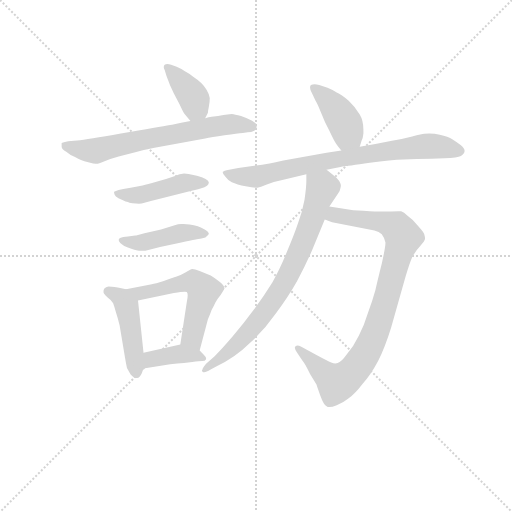
t = 0.00 s
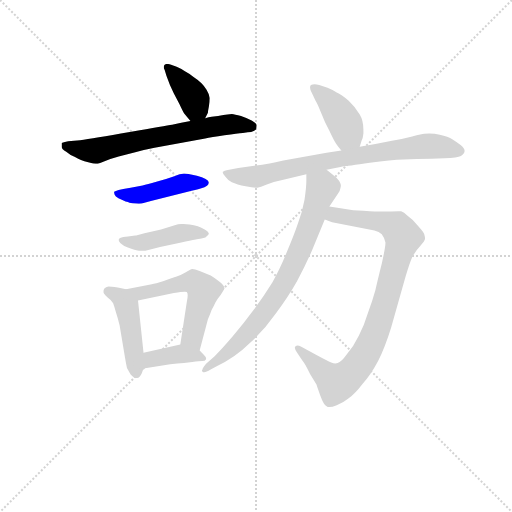
t = 1.58 s
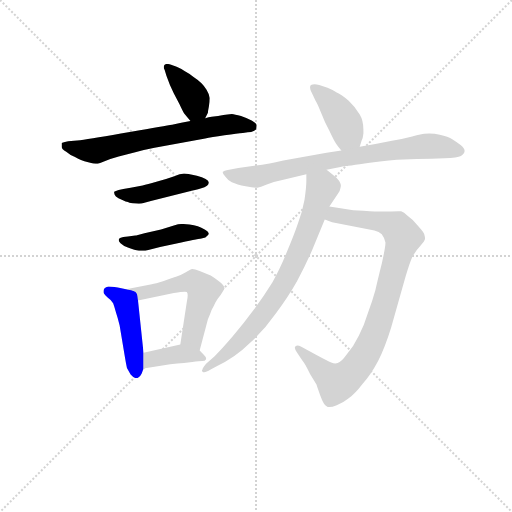
t = 3.16 s
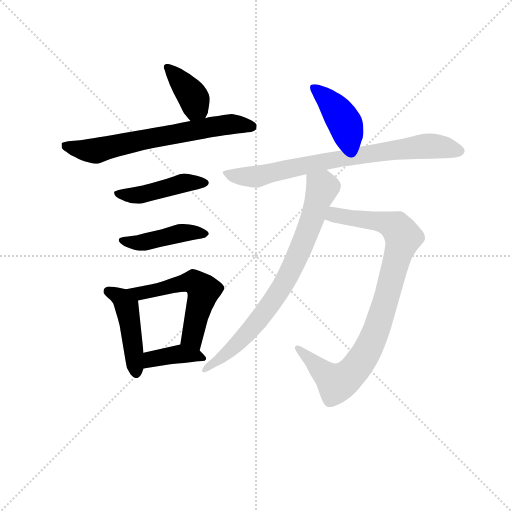
t = 4.74 s
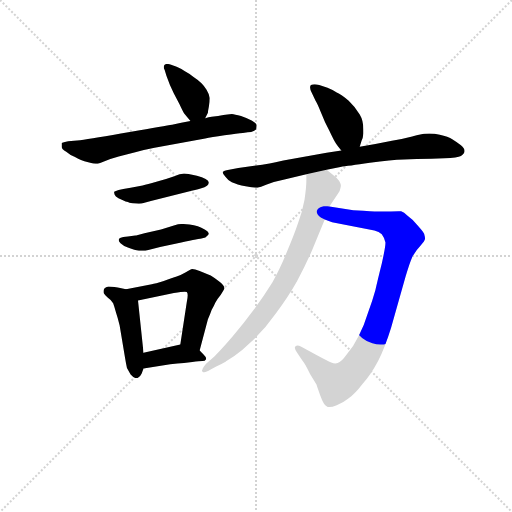
t = 6.32 s
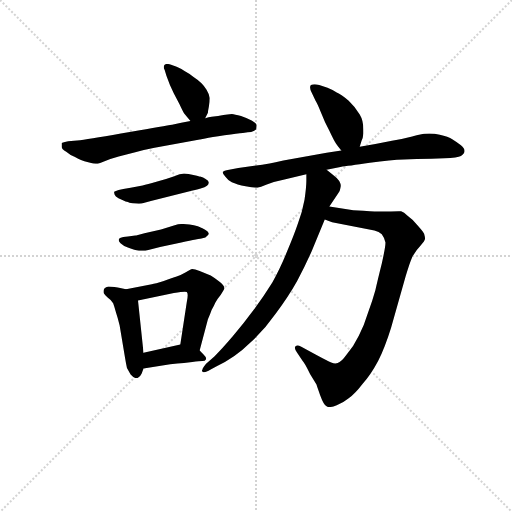
t = 7.91 s

The animated SVG that drew these frames (rendered in a browser with its animation timeline set to each time). Animation: 11 CSS @keyframes rules; one cycle of 7.91 s.

<svg version="1.1" viewBox="0 0 1024 1024" xmlns="http://www.w3.org/2000/svg">
  <g stroke="lightgray" stroke-dasharray="1,1" stroke-width="1" transform="scale(4, 4)">
    <line x1="0" y1="0" x2="256" y2="256"></line>
    <line x1="256" y1="0" x2="0" y2="256"></line>
    <line x1="128" y1="0" x2="128" y2="256"></line>
    <line x1="0" y1="128" x2="256" y2="128"></line>
  </g>
<g transform="scale(0.92, -0.92) translate(60, -900)">
   <style type="text/css">
    @keyframes keyframes0 {
      from {
       stroke: blue;
       stroke-dashoffset: 385;
       stroke-width: 128;
       }
       56% {
       animation-timing-function: step-end;
       stroke: blue;
       stroke-dashoffset: 0;
       stroke-width: 128;
       }
       to {
       stroke: black;
       stroke-width: 1024;
       }
       }
       #make-me-a-hanzi-animation-0 {
         animation: keyframes0 0.563314s both;
         animation-delay: 0.000000s;
         animation-timing-function: linear;
       }
    @keyframes keyframes1 {
      from {
       stroke: blue;
       stroke-dashoffset: 666;
       stroke-width: 128;
       }
       68% {
       animation-timing-function: step-end;
       stroke: blue;
       stroke-dashoffset: 0;
       stroke-width: 128;
       }
       to {
       stroke: black;
       stroke-width: 1024;
       }
       }
       #make-me-a-hanzi-animation-1 {
         animation: keyframes1 0.791992s both;
         animation-delay: 0.563314s;
         animation-timing-function: linear;
       }
    @keyframes keyframes2 {
      from {
       stroke: blue;
       stroke-dashoffset: 452;
       stroke-width: 128;
       }
       60% {
       animation-timing-function: step-end;
       stroke: blue;
       stroke-dashoffset: 0;
       stroke-width: 128;
       }
       to {
       stroke: black;
       stroke-width: 1024;
       }
       }
       #make-me-a-hanzi-animation-2 {
         animation: keyframes2 0.617839s both;
         animation-delay: 1.355306s;
         animation-timing-function: linear;
       }
    @keyframes keyframes3 {
      from {
       stroke: blue;
       stroke-dashoffset: 441;
       stroke-width: 128;
       }
       59% {
       animation-timing-function: step-end;
       stroke: blue;
       stroke-dashoffset: 0;
       stroke-width: 128;
       }
       to {
       stroke: black;
       stroke-width: 1024;
       }
       }
       #make-me-a-hanzi-animation-3 {
         animation: keyframes3 0.608887s both;
         animation-delay: 1.973145s;
         animation-timing-function: linear;
       }
    @keyframes keyframes4 {
      from {
       stroke: blue;
       stroke-dashoffset: 456;
       stroke-width: 128;
       }
       60% {
       animation-timing-function: step-end;
       stroke: blue;
       stroke-dashoffset: 0;
       stroke-width: 128;
       }
       to {
       stroke: black;
       stroke-width: 1024;
       }
       }
       #make-me-a-hanzi-animation-4 {
         animation: keyframes4 0.621094s both;
         animation-delay: 2.582031s;
         animation-timing-function: linear;
       }
    @keyframes keyframes5 {
      from {
       stroke: blue;
       stroke-dashoffset: 554;
       stroke-width: 128;
       }
       64% {
       animation-timing-function: step-end;
       stroke: blue;
       stroke-dashoffset: 0;
       stroke-width: 128;
       }
       to {
       stroke: black;
       stroke-width: 1024;
       }
       }
       #make-me-a-hanzi-animation-5 {
         animation: keyframes5 0.700846s both;
         animation-delay: 3.203125s;
         animation-timing-function: linear;
       }
    @keyframes keyframes6 {
      from {
       stroke: blue;
       stroke-dashoffset: 389;
       stroke-width: 128;
       }
       56% {
       animation-timing-function: step-end;
       stroke: blue;
       stroke-dashoffset: 0;
       stroke-width: 128;
       }
       to {
       stroke: black;
       stroke-width: 1024;
       }
       }
       #make-me-a-hanzi-animation-6 {
         animation: keyframes6 0.566569s both;
         animation-delay: 3.903971s;
         animation-timing-function: linear;
       }
    @keyframes keyframes7 {
      from {
       stroke: blue;
       stroke-dashoffset: 410;
       stroke-width: 128;
       }
       57% {
       animation-timing-function: step-end;
       stroke: blue;
       stroke-dashoffset: 0;
       stroke-width: 128;
       }
       to {
       stroke: black;
       stroke-width: 1024;
       }
       }
       #make-me-a-hanzi-animation-7 {
         animation: keyframes7 0.583659s both;
         animation-delay: 4.470540s;
         animation-timing-function: linear;
       }
    @keyframes keyframes8 {
      from {
       stroke: blue;
       stroke-dashoffset: 768;
       stroke-width: 128;
       }
       71% {
       animation-timing-function: step-end;
       stroke: blue;
       stroke-dashoffset: 0;
       stroke-width: 128;
       }
       to {
       stroke: black;
       stroke-width: 1024;
       }
       }
       #make-me-a-hanzi-animation-8 {
         animation: keyframes8 0.875000s both;
         animation-delay: 5.054199s;
         animation-timing-function: linear;
       }
    @keyframes keyframes9 {
      from {
       stroke: blue;
       stroke-dashoffset: 907;
       stroke-width: 128;
       }
       75% {
       animation-timing-function: step-end;
       stroke: blue;
       stroke-dashoffset: 0;
       stroke-width: 128;
       }
       to {
       stroke: black;
       stroke-width: 1024;
       }
       }
       #make-me-a-hanzi-animation-9 {
         animation: keyframes9 0.988118s both;
         animation-delay: 5.929199s;
         animation-timing-function: linear;
       }
    @keyframes keyframes10 {
      from {
       stroke: blue;
       stroke-dashoffset: 776;
       stroke-width: 128;
       }
       72% {
       animation-timing-function: step-end;
       stroke: blue;
       stroke-dashoffset: 0;
       stroke-width: 128;
       }
       to {
       stroke: black;
       stroke-width: 1024;
       }
       }
       #make-me-a-hanzi-animation-10 {
         animation: keyframes10 0.881510s both;
         animation-delay: 6.917318s;
         animation-timing-function: linear;
       }
</style>
<path d="M 386.0 643.0 L 392.0 655.0 Q 392.0 658.0 394.0 668.0 Q 396.0 677.0 396.0 687.0 Q 394.0 697.0 389.0 705.0 Q 384.0 713.0 378.0 719.0 Q 372.0 725.0 360.0 733.0 Q 350.0 741.0 342.0 745.0 Q 334.0 751.0 324.0 755.0 L 312.0 759.0 Q 307.0 761.0 304.0 761.0 Q 300.0 761.0 298.0 759.0 Q 296.0 757.0 296.0 754.0 Q 296.0 752.0 298.0 748.0 L 302.0 735.0 Q 308.0 717.0 318.0 697.0 L 330.0 674.0 Q 337.0 659.0 340.0 654.0 Q 345.0 648.0 354.0 637.0 C 372.0 615.0 373.0 616.0 386.0 643.0 Z" fill="lightgray"></path> 
<path d="M 354.0 637.0 L 334.0 633.0 L 314.0 629.0 Q 301.0 627.0 222.0 613.0 Q 142.0 599.0 114.0 595.0 L 88.0 593.0 Q 77.0 591.0 74.0 589.0 L 74.0 581.0 Q 74.0 576.0 84.0 570.0 Q 92.0 563.0 102.0 559.0 Q 111.0 554.0 116.0 552.0 Q 122.0 549.0 134.0 547.0 Q 144.0 544.0 148.0 544.0 L 150.0 544.0 Q 154.0 544.0 166.0 549.0 Q 179.0 555.0 198.0 560.0 L 234.0 569.0 Q 254.0 575.0 276.0 579.0 L 386.0 599.0 Q 399.0 602.0 428.0 606.0 Q 457.0 610.0 468.0 611.0 Q 480.0 613.0 486.0 613.0 Q 492.0 615.0 496.0 618.0 Q 498.0 621.0 498.0 627.0 Q 498.0 632.0 487.0 638.0 Q 476.0 644.0 464.0 648.0 Q 450.0 651.0 444.0 652.0 Q 440.0 652.0 414.0 648.0 L 400.0 646.0 Q 394.0 645.0 386.0 643.0 L 354.0 637.0 Z" fill="lightgray"></path> 
<path d="M 208.0 489.0 L 198.0 487.0 Q 191.0 485.0 188.0 483.0 L 188.0 481.0 Q 188.0 477.0 192.0 473.0 Q 196.0 469.0 206.0 465.0 Q 214.0 461.0 218.0 461.0 Q 220.0 459.0 228.0 458.0 Q 236.0 457.0 242.0 457.0 Q 248.0 457.0 254.0 459.0 L 268.0 463.0 L 348.0 483.0 Q 366.0 487.0 376.0 490.0 Q 386.0 493.0 390.0 496.0 Q 394.0 499.0 394.0 503.0 Q 394.0 507.0 387.0 511.0 Q 380.0 515.0 368.0 518.0 L 350.0 522.0 Q 344.0 523.0 340.0 523.0 Q 336.0 523.0 334.0 522.0 Q 328.0 521.0 314.0 515.0 Q 301.0 510.0 280.0 505.0 Q 260.0 499.0 250.0 497.0 L 224.0 492.0 L 208.0 489.0 Z" fill="lightgray"></path> 
<path d="M 218.0 386.0 L 208.0 385.0 Q 201.0 383.0 200.0 382.0 Q 198.0 380.0 198.0 378.0 Q 198.0 375.0 202.0 371.0 Q 208.0 365.0 218.0 362.0 Q 226.0 359.0 232.0 357.0 Q 236.0 356.0 242.0 355.0 L 256.0 355.0 L 288.0 363.0 L 334.0 373.0 Q 374.0 381.0 380.0 382.0 Q 388.0 383.0 390.0 387.0 Q 394.0 389.0 394.0 393.0 Q 392.0 397.0 385.0 401.0 Q 378.0 405.0 370.0 408.0 Q 362.0 411.0 352.0 412.0 Q 344.0 413.0 339.0 413.0 L 334.0 413.0 Q 328.0 413.0 318.0 410.0 L 290.0 401.0 L 254.0 393.0 Q 236.0 388.0 234.0 388.0 L 218.0 386.0 Z" fill="lightgray"></path> 
<path d="M 214.0 271.0 L 196.0 275.0 Q 180.0 277.0 176.0 277.0 Q 167.0 275.0 166.0 271.0 Q 165.0 269.0 165.0 266.0 Q 165.0 264.0 166.0 262.0 Q 168.0 259.0 174.0 253.0 Q 181.0 248.0 186.0 241.0 Q 189.0 233.0 192.0 221.0 Q 196.0 209.0 200.0 193.0 L 212.0 121.0 Q 214.0 109.0 216.0 100.0 Q 221.0 91.0 224.0 86.0 Q 231.0 78.0 236.0 78.0 L 238.0 78.0 Q 244.0 79.0 248.0 88.0 L 252.0 99.0 L 252.0 133.0 L 240.0 247.0 C 238.0 266.0 238.0 266.0 214.0 271.0 Z" fill="lightgray"></path> 
<path d="M 374.0 138.0 L 392.0 206.0 Q 397.0 217.0 400.0 226.0 Q 405.0 235.0 408.0 242.0 Q 412.0 249.0 420.0 259.0 Q 426.0 269.0 428.0 273.0 Q 428.0 279.0 418.0 287.0 Q 408.0 295.0 398.0 301.0 L 374.0 311.0 Q 363.0 315.0 358.0 315.0 Q 354.0 314.0 344.0 308.0 Q 334.0 302.0 324.0 299.0 Q 315.0 296.0 296.0 289.0 Q 277.0 283.0 270.0 282.0 L 214.0 271.0 C 185.0 265.0 211.0 241.0 240.0 247.0 L 318.0 263.0 Q 335.0 266.0 342.0 266.0 Q 346.0 266.0 346.0 265.0 Q 348.0 263.0 348.0 258.0 Q 348.0 252.0 346.0 243.0 L 332.0 151.0 C 327.0 121.0 366.0 109.0 374.0 138.0 Z" fill="lightgray"></path> 
<path d="M 252.0 99.0 L 310.0 108.0 Q 326.0 110.0 340.0 111.0 L 358.0 113.0 Q 374.0 115.0 380.0 115.0 Q 386.0 115.0 388.0 119.0 L 388.0 121.0 Q 388.0 124.0 382.0 130.0 L 374.0 138.0 C 356.0 156.0 356.0 156.0 332.0 151.0 L 252.0 133.0 C 223.0 126.0 222.0 94.0 252.0 99.0 Z" fill="lightgray"></path> 
<path d="M 722.0 581.0 L 726.0 594.0 Q 729.0 599.0 730.0 610.0 L 730.0 618.0 Q 730.0 638.0 722.0 651.0 Q 712.0 668.0 698.0 681.0 Q 682.0 695.0 672.0 699.0 Q 662.0 705.0 652.0 709.0 L 634.0 715.0 Q 628.0 717.0 624.0 717.0 Q 619.0 717.0 616.0 715.0 Q 614.0 713.0 614.0 710.0 Q 614.0 705.0 618.0 698.0 L 626.0 681.0 Q 629.0 677.0 638.0 655.0 Q 646.0 634.0 656.0 616.0 Q 664.0 599.0 668.0 592.0 Q 672.0 585.0 682.0 573.0 C 701.0 550.0 713.0 552.0 722.0 581.0 Z" fill="lightgray"></path> 
<path d="M 650.0 531.0 L 680.0 537.0 Q 696.0 539.0 744.0 546.0 Q 790.0 552.0 818.0 553.0 Q 844.0 555.0 878.0 555.0 L 906.0 556.0 Q 935.0 557.0 942.0 561.0 Q 950.0 567.0 950.0 572.0 Q 950.0 577.0 942.0 584.0 Q 934.0 591.0 924.0 597.0 Q 914.0 603.0 896.0 607.0 Q 885.0 610.0 873.0 610.0 Q 868.0 610.0 862.0 609.0 Q 858.0 609.0 836.0 603.0 Q 814.0 597.0 792.0 594.0 L 756.0 587.0 Q 742.0 585.0 722.0 581.0 L 682.0 573.0 L 650.0 568.0 L 556.0 551.0 Q 519.0 543.0 510.0 542.0 L 458.0 535.0 L 438.0 531.0 Q 426.0 529.0 424.0 526.0 Q 424.0 522.0 430.0 516.0 Q 434.0 510.0 444.0 504.0 Q 455.0 499.0 474.0 495.0 Q 488.0 492.0 496.0 492.0 L 500.0 492.0 Q 505.0 493.0 520.0 499.0 Q 536.0 505.0 556.0 509.0 L 606.0 521.0 L 650.0 531.0 Z" fill="lightgray"></path> 
<path d="M 646.0 423.0 L 662.0 417.0 L 754.0 399.0 Q 764.0 397.0 770.0 391.0 Q 776.0 383.0 778.0 373.0 Q 778.0 363.0 770.0 327.0 Q 761.0 291.0 756.0 269.0 Q 750.0 247.0 740.0 220.0 Q 732.0 193.0 720.0 170.0 Q 709.0 147.0 694.0 130.0 Q 682.0 113.0 674.0 111.0 Q 672.0 110.0 669.0 110.0 Q 665.0 110.0 660.0 112.0 Q 652.0 115.0 628.0 128.0 L 594.0 147.0 Q 590.0 149.0 587.0 149.0 Q 584.0 149.0 582.0 147.0 Q 581.0 146.0 581.0 144.0 Q 581.0 140.0 586.0 133.0 L 598.0 115.0 Q 601.0 113.0 614.0 87.0 L 628.0 64.0 Q 628.0 63.0 636.0 41.0 Q 644.0 19.0 650.0 17.0 Q 652.0 15.0 656.0 15.0 Q 662.0 15.0 672.0 19.0 Q 686.0 24.0 698.0 34.0 Q 712.0 44.0 728.0 65.0 Q 746.0 85.0 762.0 115.0 Q 777.0 145.0 790.0 187.0 L 822.0 300.0 Q 830.0 327.0 836.0 341.0 Q 844.0 356.0 854.0 366.0 Q 864.0 377.0 864.0 381.0 Q 864.0 385.0 862.0 392.0 Q 858.0 399.0 846.0 412.0 Q 836.0 424.0 826.0 431.0 Q 818.0 439.0 812.0 441.0 L 807.0 441.0 Q 801.0 441.0 790.0 440.0 L 778.0 440.0 Q 765.0 440.0 744.0 441.0 Q 712.0 443.0 708.0 443.0 L 656.0 451.0 C 626.0 456.0 618.0 433.0 646.0 423.0 Z" fill="lightgray"></path> 
<path d="M 606.0 521.0 L 606.0 507.0 Q 606.0 493.0 602.0 466.0 Q 597.0 439.0 588.0 415.0 Q 580.0 391.0 564.0 353.0 Q 548.0 314.0 532.0 286.0 Q 514.0 257.0 492.0 227.0 Q 470.0 197.0 446.0 169.0 Q 422.0 141.0 406.0 125.0 L 388.0 109.0 Q 380.0 99.0 380.0 96.0 Q 379.0 95.0 379.0 94.0 Q 379.0 92.0 382.0 91.0 L 384.0 91.0 Q 388.0 91.0 398.0 97.0 L 410.0 103.0 Q 452.0 123.0 482.0 153.0 Q 515.0 183.0 540.0 219.0 Q 567.0 255.0 586.0 289.0 Q 604.0 323.0 618.0 355.0 L 646.0 423.0 L 656.0 451.0 L 676.0 481.0 Q 679.0 485.0 680.0 491.0 Q 681.0 494.0 681.0 496.0 Q 681.0 499.0 680.0 501.0 Q 678.0 507.0 672.0 513.0 Q 664.0 520.0 650.0 531.0 C 627.0 550.0 606.0 551.0 606.0 521.0 Z" fill="lightgray"></path> 
      <clipPath id="make-me-a-hanzi-clip-0">
      <path d="M 386.0 643.0 L 392.0 655.0 Q 392.0 658.0 394.0 668.0 Q 396.0 677.0 396.0 687.0 Q 394.0 697.0 389.0 705.0 Q 384.0 713.0 378.0 719.0 Q 372.0 725.0 360.0 733.0 Q 350.0 741.0 342.0 745.0 Q 334.0 751.0 324.0 755.0 L 312.0 759.0 Q 307.0 761.0 304.0 761.0 Q 300.0 761.0 298.0 759.0 Q 296.0 757.0 296.0 754.0 Q 296.0 752.0 298.0 748.0 L 302.0 735.0 Q 308.0 717.0 318.0 697.0 L 330.0 674.0 Q 337.0 659.0 340.0 654.0 Q 345.0 648.0 354.0 637.0 C 372.0 615.0 373.0 616.0 386.0 643.0 Z" fill="lightgray"></path>
      </clipPath>
      <path clip-path="url(#make-me-a-hanzi-clip-0)" d="M 303.0 754.0 L 359.0 690.0 L 365.0 666.0 L 357.0 648.0 " fill="none" id="make-me-a-hanzi-animation-0" stroke-dasharray="257 514" stroke-linecap="round"></path>

      <clipPath id="make-me-a-hanzi-clip-1">
      <path d="M 354.0 637.0 L 334.0 633.0 L 314.0 629.0 Q 301.0 627.0 222.0 613.0 Q 142.0 599.0 114.0 595.0 L 88.0 593.0 Q 77.0 591.0 74.0 589.0 L 74.0 581.0 Q 74.0 576.0 84.0 570.0 Q 92.0 563.0 102.0 559.0 Q 111.0 554.0 116.0 552.0 Q 122.0 549.0 134.0 547.0 Q 144.0 544.0 148.0 544.0 L 150.0 544.0 Q 154.0 544.0 166.0 549.0 Q 179.0 555.0 198.0 560.0 L 234.0 569.0 Q 254.0 575.0 276.0 579.0 L 386.0 599.0 Q 399.0 602.0 428.0 606.0 Q 457.0 610.0 468.0 611.0 Q 480.0 613.0 486.0 613.0 Q 492.0 615.0 496.0 618.0 Q 498.0 621.0 498.0 627.0 Q 498.0 632.0 487.0 638.0 Q 476.0 644.0 464.0 648.0 Q 450.0 651.0 444.0 652.0 Q 440.0 652.0 414.0 648.0 L 400.0 646.0 Q 394.0 645.0 386.0 643.0 L 354.0 637.0 Z" fill="lightgray"></path>
      </clipPath>
      <path clip-path="url(#make-me-a-hanzi-clip-1)" d="M 83.0 585.0 L 145.0 572.0 L 427.0 629.0 L 486.0 625.0 " fill="none" id="make-me-a-hanzi-animation-1" stroke-dasharray="538 1076" stroke-linecap="round"></path>

      <clipPath id="make-me-a-hanzi-clip-2">
      <path d="M 208.0 489.0 L 198.0 487.0 Q 191.0 485.0 188.0 483.0 L 188.0 481.0 Q 188.0 477.0 192.0 473.0 Q 196.0 469.0 206.0 465.0 Q 214.0 461.0 218.0 461.0 Q 220.0 459.0 228.0 458.0 Q 236.0 457.0 242.0 457.0 Q 248.0 457.0 254.0 459.0 L 268.0 463.0 L 348.0 483.0 Q 366.0 487.0 376.0 490.0 Q 386.0 493.0 390.0 496.0 Q 394.0 499.0 394.0 503.0 Q 394.0 507.0 387.0 511.0 Q 380.0 515.0 368.0 518.0 L 350.0 522.0 Q 344.0 523.0 340.0 523.0 Q 336.0 523.0 334.0 522.0 Q 328.0 521.0 314.0 515.0 Q 301.0 510.0 280.0 505.0 Q 260.0 499.0 250.0 497.0 L 224.0 492.0 L 208.0 489.0 Z" fill="lightgray"></path>
      </clipPath>
      <path clip-path="url(#make-me-a-hanzi-clip-2)" d="M 194.0 482.0 L 245.0 476.0 L 340.0 502.0 L 386.0 503.0 " fill="none" id="make-me-a-hanzi-animation-2" stroke-dasharray="324 648" stroke-linecap="round"></path>

      <clipPath id="make-me-a-hanzi-clip-3">
      <path d="M 218.0 386.0 L 208.0 385.0 Q 201.0 383.0 200.0 382.0 Q 198.0 380.0 198.0 378.0 Q 198.0 375.0 202.0 371.0 Q 208.0 365.0 218.0 362.0 Q 226.0 359.0 232.0 357.0 Q 236.0 356.0 242.0 355.0 L 256.0 355.0 L 288.0 363.0 L 334.0 373.0 Q 374.0 381.0 380.0 382.0 Q 388.0 383.0 390.0 387.0 Q 394.0 389.0 394.0 393.0 Q 392.0 397.0 385.0 401.0 Q 378.0 405.0 370.0 408.0 Q 362.0 411.0 352.0 412.0 Q 344.0 413.0 339.0 413.0 L 334.0 413.0 Q 328.0 413.0 318.0 410.0 L 290.0 401.0 L 254.0 393.0 Q 236.0 388.0 234.0 388.0 L 218.0 386.0 Z" fill="lightgray"></path>
      </clipPath>
      <path clip-path="url(#make-me-a-hanzi-clip-3)" d="M 205.0 377.0 L 240.0 372.0 L 333.0 393.0 L 387.0 394.0 " fill="none" id="make-me-a-hanzi-animation-3" stroke-dasharray="313 626" stroke-linecap="round"></path>

      <clipPath id="make-me-a-hanzi-clip-4">
      <path d="M 214.0 271.0 L 196.0 275.0 Q 180.0 277.0 176.0 277.0 Q 167.0 275.0 166.0 271.0 Q 165.0 269.0 165.0 266.0 Q 165.0 264.0 166.0 262.0 Q 168.0 259.0 174.0 253.0 Q 181.0 248.0 186.0 241.0 Q 189.0 233.0 192.0 221.0 Q 196.0 209.0 200.0 193.0 L 212.0 121.0 Q 214.0 109.0 216.0 100.0 Q 221.0 91.0 224.0 86.0 Q 231.0 78.0 236.0 78.0 L 238.0 78.0 Q 244.0 79.0 248.0 88.0 L 252.0 99.0 L 252.0 133.0 L 240.0 247.0 C 238.0 266.0 238.0 266.0 214.0 271.0 Z" fill="lightgray"></path>
      </clipPath>
      <path clip-path="url(#make-me-a-hanzi-clip-4)" d="M 176.0 267.0 L 205.0 252.0 L 215.0 233.0 L 237.0 89.0 " fill="none" id="make-me-a-hanzi-animation-4" stroke-dasharray="328 656" stroke-linecap="round"></path>

      <clipPath id="make-me-a-hanzi-clip-5">
      <path d="M 374.0 138.0 L 392.0 206.0 Q 397.0 217.0 400.0 226.0 Q 405.0 235.0 408.0 242.0 Q 412.0 249.0 420.0 259.0 Q 426.0 269.0 428.0 273.0 Q 428.0 279.0 418.0 287.0 Q 408.0 295.0 398.0 301.0 L 374.0 311.0 Q 363.0 315.0 358.0 315.0 Q 354.0 314.0 344.0 308.0 Q 334.0 302.0 324.0 299.0 Q 315.0 296.0 296.0 289.0 Q 277.0 283.0 270.0 282.0 L 214.0 271.0 C 185.0 265.0 211.0 241.0 240.0 247.0 L 318.0 263.0 Q 335.0 266.0 342.0 266.0 Q 346.0 266.0 346.0 265.0 Q 348.0 263.0 348.0 258.0 Q 348.0 252.0 346.0 243.0 L 332.0 151.0 C 327.0 121.0 366.0 109.0 374.0 138.0 Z" fill="lightgray"></path>
      </clipPath>
      <path clip-path="url(#make-me-a-hanzi-clip-5)" d="M 221.0 270.0 L 245.0 262.0 L 349.0 287.0 L 369.0 282.0 L 382.0 264.0 L 358.0 171.0 L 369.0 147.0 " fill="none" id="make-me-a-hanzi-animation-5" stroke-dasharray="426 852" stroke-linecap="round"></path>

      <clipPath id="make-me-a-hanzi-clip-6">
      <path d="M 252.0 99.0 L 310.0 108.0 Q 326.0 110.0 340.0 111.0 L 358.0 113.0 Q 374.0 115.0 380.0 115.0 Q 386.0 115.0 388.0 119.0 L 388.0 121.0 Q 388.0 124.0 382.0 130.0 L 374.0 138.0 C 356.0 156.0 356.0 156.0 332.0 151.0 L 252.0 133.0 C 223.0 126.0 222.0 94.0 252.0 99.0 Z" fill="lightgray"></path>
      </clipPath>
      <path clip-path="url(#make-me-a-hanzi-clip-6)" d="M 259.0 105.0 L 270.0 119.0 L 330.0 130.0 L 383.0 120.0 " fill="none" id="make-me-a-hanzi-animation-6" stroke-dasharray="261 522" stroke-linecap="round"></path>

      <clipPath id="make-me-a-hanzi-clip-7">
      <path d="M 722.0 581.0 L 726.0 594.0 Q 729.0 599.0 730.0 610.0 L 730.0 618.0 Q 730.0 638.0 722.0 651.0 Q 712.0 668.0 698.0 681.0 Q 682.0 695.0 672.0 699.0 Q 662.0 705.0 652.0 709.0 L 634.0 715.0 Q 628.0 717.0 624.0 717.0 Q 619.0 717.0 616.0 715.0 Q 614.0 713.0 614.0 710.0 Q 614.0 705.0 618.0 698.0 L 626.0 681.0 Q 629.0 677.0 638.0 655.0 Q 646.0 634.0 656.0 616.0 Q 664.0 599.0 668.0 592.0 Q 672.0 585.0 682.0 573.0 C 701.0 550.0 713.0 552.0 722.0 581.0 Z" fill="lightgray"></path>
      </clipPath>
      <path clip-path="url(#make-me-a-hanzi-clip-7)" d="M 622.0 710.0 L 655.0 680.0 L 688.0 636.0 L 696.0 608.0 L 686.0 585.0 " fill="none" id="make-me-a-hanzi-animation-7" stroke-dasharray="282 564" stroke-linecap="round"></path>

      <clipPath id="make-me-a-hanzi-clip-8">
      <path d="M 650.0 531.0 L 680.0 537.0 Q 696.0 539.0 744.0 546.0 Q 790.0 552.0 818.0 553.0 Q 844.0 555.0 878.0 555.0 L 906.0 556.0 Q 935.0 557.0 942.0 561.0 Q 950.0 567.0 950.0 572.0 Q 950.0 577.0 942.0 584.0 Q 934.0 591.0 924.0 597.0 Q 914.0 603.0 896.0 607.0 Q 885.0 610.0 873.0 610.0 Q 868.0 610.0 862.0 609.0 Q 858.0 609.0 836.0 603.0 Q 814.0 597.0 792.0 594.0 L 756.0 587.0 Q 742.0 585.0 722.0 581.0 L 682.0 573.0 L 650.0 568.0 L 556.0 551.0 Q 519.0 543.0 510.0 542.0 L 458.0 535.0 L 438.0 531.0 Q 426.0 529.0 424.0 526.0 Q 424.0 522.0 430.0 516.0 Q 434.0 510.0 444.0 504.0 Q 455.0 499.0 474.0 495.0 Q 488.0 492.0 496.0 492.0 L 500.0 492.0 Q 505.0 493.0 520.0 499.0 Q 536.0 505.0 556.0 509.0 L 606.0 521.0 L 650.0 531.0 Z" fill="lightgray"></path>
      </clipPath>
      <path clip-path="url(#make-me-a-hanzi-clip-8)" d="M 433.0 524.0 L 493.0 516.0 L 645.0 550.0 L 851.0 581.0 L 877.0 583.0 L 938.0 573.0 " fill="none" id="make-me-a-hanzi-animation-8" stroke-dasharray="640 1280" stroke-linecap="round"></path>

      <clipPath id="make-me-a-hanzi-clip-9">
      <path d="M 646.0 423.0 L 662.0 417.0 L 754.0 399.0 Q 764.0 397.0 770.0 391.0 Q 776.0 383.0 778.0 373.0 Q 778.0 363.0 770.0 327.0 Q 761.0 291.0 756.0 269.0 Q 750.0 247.0 740.0 220.0 Q 732.0 193.0 720.0 170.0 Q 709.0 147.0 694.0 130.0 Q 682.0 113.0 674.0 111.0 Q 672.0 110.0 669.0 110.0 Q 665.0 110.0 660.0 112.0 Q 652.0 115.0 628.0 128.0 L 594.0 147.0 Q 590.0 149.0 587.0 149.0 Q 584.0 149.0 582.0 147.0 Q 581.0 146.0 581.0 144.0 Q 581.0 140.0 586.0 133.0 L 598.0 115.0 Q 601.0 113.0 614.0 87.0 L 628.0 64.0 Q 628.0 63.0 636.0 41.0 Q 644.0 19.0 650.0 17.0 Q 652.0 15.0 656.0 15.0 Q 662.0 15.0 672.0 19.0 Q 686.0 24.0 698.0 34.0 Q 712.0 44.0 728.0 65.0 Q 746.0 85.0 762.0 115.0 Q 777.0 145.0 790.0 187.0 L 822.0 300.0 Q 830.0 327.0 836.0 341.0 Q 844.0 356.0 854.0 366.0 Q 864.0 377.0 864.0 381.0 Q 864.0 385.0 862.0 392.0 Q 858.0 399.0 846.0 412.0 Q 836.0 424.0 826.0 431.0 Q 818.0 439.0 812.0 441.0 L 807.0 441.0 Q 801.0 441.0 790.0 440.0 L 778.0 440.0 Q 765.0 440.0 744.0 441.0 Q 712.0 443.0 708.0 443.0 L 656.0 451.0 C 626.0 456.0 618.0 433.0 646.0 423.0 Z" fill="lightgray"></path>
      </clipPath>
      <path clip-path="url(#make-me-a-hanzi-clip-9)" d="M 653.0 429.0 L 667.0 433.0 L 784.0 414.0 L 803.0 404.0 L 817.0 384.0 L 755.0 173.0 L 707.0 92.0 L 672.0 67.0 L 586.0 144.0 " fill="none" id="make-me-a-hanzi-animation-9" stroke-dasharray="779 1558" stroke-linecap="round"></path>

      <clipPath id="make-me-a-hanzi-clip-10">
      <path d="M 606.0 521.0 L 606.0 507.0 Q 606.0 493.0 602.0 466.0 Q 597.0 439.0 588.0 415.0 Q 580.0 391.0 564.0 353.0 Q 548.0 314.0 532.0 286.0 Q 514.0 257.0 492.0 227.0 Q 470.0 197.0 446.0 169.0 Q 422.0 141.0 406.0 125.0 L 388.0 109.0 Q 380.0 99.0 380.0 96.0 Q 379.0 95.0 379.0 94.0 Q 379.0 92.0 382.0 91.0 L 384.0 91.0 Q 388.0 91.0 398.0 97.0 L 410.0 103.0 Q 452.0 123.0 482.0 153.0 Q 515.0 183.0 540.0 219.0 Q 567.0 255.0 586.0 289.0 Q 604.0 323.0 618.0 355.0 L 646.0 423.0 L 656.0 451.0 L 676.0 481.0 Q 679.0 485.0 680.0 491.0 Q 681.0 494.0 681.0 496.0 Q 681.0 499.0 680.0 501.0 Q 678.0 507.0 672.0 513.0 Q 664.0 520.0 650.0 531.0 C 627.0 550.0 606.0 551.0 606.0 521.0 Z" fill="lightgray"></path>
      </clipPath>
      <path clip-path="url(#make-me-a-hanzi-clip-10)" d="M 615.0 514.0 L 641.0 493.0 L 599.0 371.0 L 569.0 306.0 L 519.0 225.0 L 484.0 182.0 L 446.0 142.0 L 382.0 94.0 " fill="none" id="make-me-a-hanzi-animation-10" stroke-dasharray="648 1296" stroke-linecap="round"></path>

</g>
</svg>
